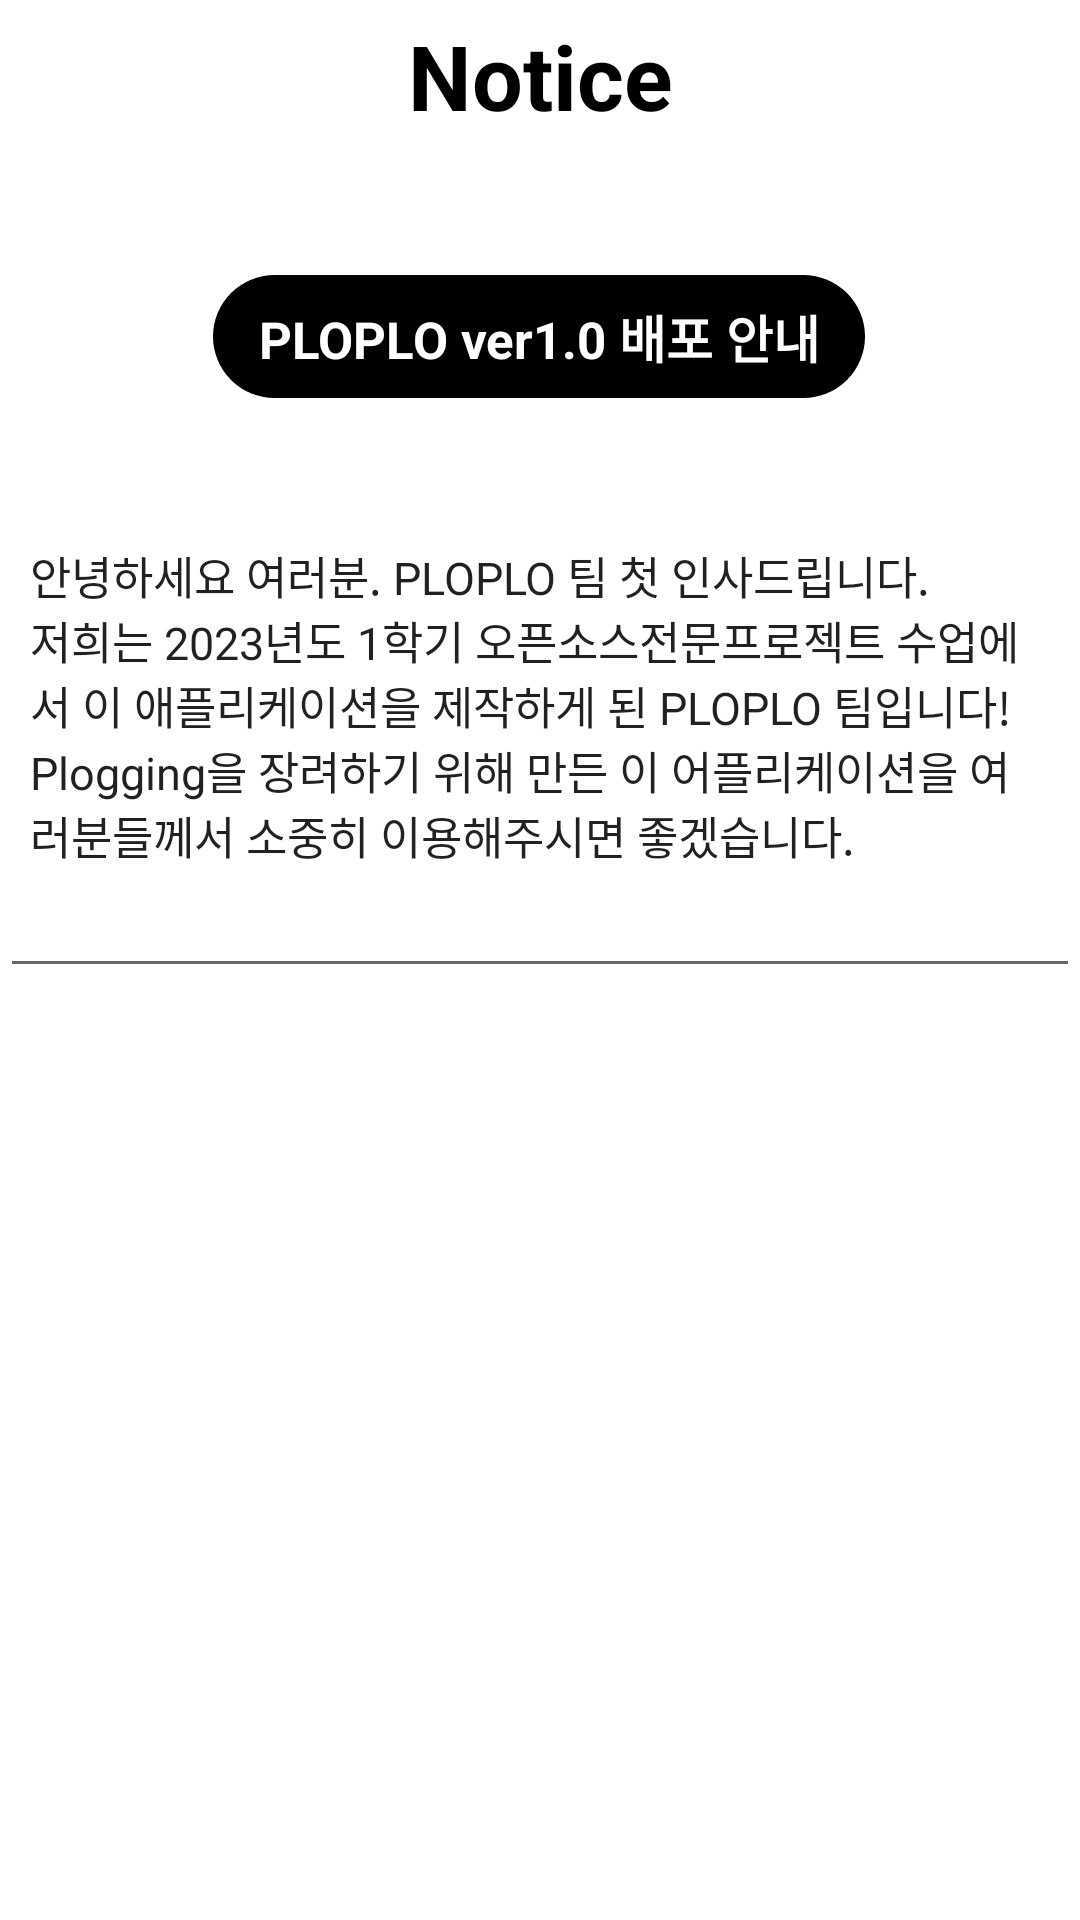

This screen was rendered from an Android layout file. Write that file and the resources it references.
<!-- AndroidManifest.xml: application theme Theme.Trashgoandroid -->
<!-- res/layout/fragment_notice2.xml -->
<?xml version="1.0" encoding="utf-8"?>
<FrameLayout xmlns:android="http://schemas.android.com/apk/res/android"
    xmlns:app="http://schemas.android.com/apk/res-auto"
    xmlns:tools="http://schemas.android.com/tools"
    android:layout_width="match_parent"
    android:layout_height="match_parent"
    android:id="@+id/noticefragment_container2">

    
    

    <androidx.constraintlayout.widget.ConstraintLayout
        android:layout_width="match_parent"
        android:layout_height="match_parent">

        <LinearLayout
            android:id="@+id/linearLayout"
            android:layout_width="match_parent"
            android:layout_height="50dp"
            android:gravity="center"
            tools:ignore="MissingConstraints">

            <TextView
                android:id="@+id/textView12"
                android:layout_width="300dp"
                android:layout_height="40dp"
                android:text="Notice"
                android:textAlignment="center"
                android:textColor="@color/black"
                android:textSize="30dp"
                android:textStyle="bold" />

        </LinearLayout>

        <TextView
            android:id="@+id/textView14"
            android:layout_width="wrap_content"
            android:layout_height="41dp"
            android:text="PLOPLO ver1.0 배포 안내"
            android:textSize="17dp"
            android:gravity="center"
            app:layout_constraintBottom_toBottomOf="parent"
            app:layout_constraintEnd_toEndOf="parent"
            app:layout_constraintHorizontal_bias="0.498"
            app:layout_constraintStart_toStartOf="parent"
            app:layout_constraintTop_toBottomOf="@+id/linearLayout"
            app:layout_constraintVertical_bias="0.076"
            android:background="@drawable/solid_button"
            android:paddingLeft="15dp"
            android:paddingRight="15dp"
            android:textColor="@color/white"
            android:textStyle="bold"/>

        <MultiAutoCompleteTextView
            android:id="@+id/multiAutoCompleteTextView2"
            android:layout_width="360dp"
            android:layout_height="wrap_content"
            android:paddingLeft="10dp"
            android:paddingRight="10dp"
            android:paddingBottom="40dp"
            android:text="안녕하세요 여러분. PLOPLO 팀 첫 인사드립니다.
                                        저희는 2023년도 1학기 오픈소스전문프로젝트 수업에서 이 애플리케이션을 제작하게 된 PLOPLO 팀입니다!
                                        Plogging을 장려하기 위해 만든 이 어플리케이션을 여러분들께서 소중히 이용해주시면 좋겠습니다.
                                        "
            android:textSize="15dp"
            app:layout_constraintBottom_toBottomOf="parent"
            app:layout_constraintEnd_toEndOf="parent"
            app:layout_constraintHorizontal_bias="0.49"
            app:layout_constraintStart_toStartOf="parent"
            app:layout_constraintTop_toBottomOf="@+id/textView14"
            app:layout_constraintVertical_bias="0.11" />

    </androidx.constraintlayout.widget.ConstraintLayout>


</FrameLayout>
<!-- resources referenced by this layout -->
<resources>
  <!-- drawable solid_button (drawable) -->
  <?xml version="1.0" encoding="utf-8"?>
  <shape xmlns:android="http://schemas.android.com/apk/res/android">
      <solid
          android:color="#000000"/>
  
      <corners
          android:radius="50dp"/>
  
  </shape>
  <style name="Theme.Trashgoandroid" parent="Theme.MaterialComponents.DayNight.DarkActionBar">
          
          <item name="colorPrimary">@color/black</item>
          <item name="colorPrimaryVariant">@color/black</item>
          <item name="colorOnPrimary">@color/white</item>
          
          <item name="colorSecondary">@color/purple_200</item>
          <item name="colorSecondaryVariant">@color/purple_700</item>
          <item name="colorOnSecondary">@color/black</item>
          
          <item name="android:statusBarColor">?attr/colorPrimaryVariant</item>
          <item name="android:windowFullscreen">true</item>
          
      </style>
  <!-- not gathered from this repository: default colours our renderer supplied (Android Studio template values) -->
  <color name="purple_200">#FFBB86FC</color>
  <color name="purple_700">#FF3700B3</color>
  <color name="black">#FF000000</color>
  <color name="white">#FFFFFFFF</color>
</resources>
